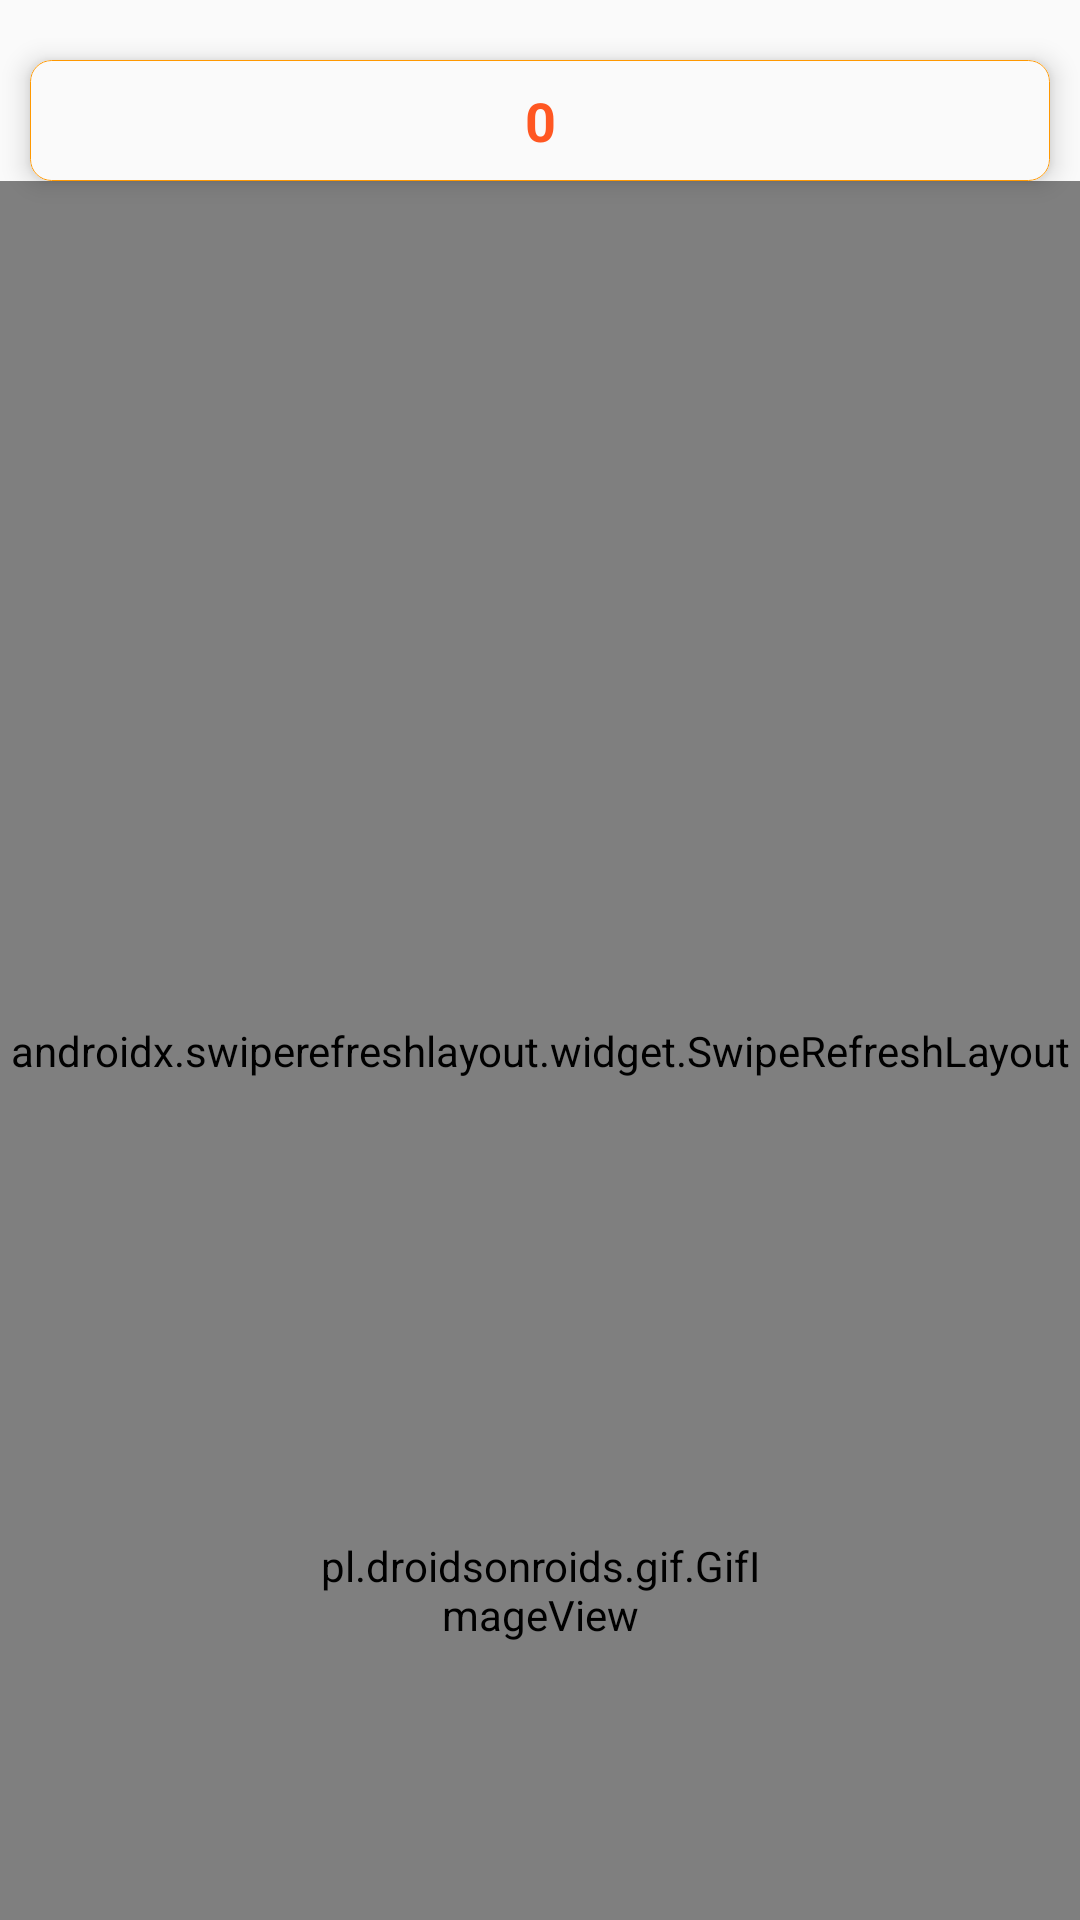

Write the Android layout XML for this screen, with the resource values it uses.
<!-- AndroidManifest.xml: application theme AppTheme -->
<!-- res/layout/fragment_fragment_2.xml -->
<?xml version="1.0" encoding="utf-8"?>
<androidx.coordinatorlayout.widget.CoordinatorLayout xmlns:android="http://schemas.android.com/apk/res/android"
    xmlns:tools="http://schemas.android.com/tools"
    android:layout_width="match_parent"
    android:layout_height="match_parent"
    xmlns:app="http://schemas.android.com/apk/res-auto"
    tools:context=".Fragment.Fragment_2"
    android:id="@+id/frameLayout"
    android:focusable="true"
    android:clickable="true"
    tools:ignore="PrivateResource">

    <androidx.core.widget.NestedScrollView
        android:layout_width="match_parent"
        android:layout_height="match_parent"
        android:fillViewport="true">

        <RelativeLayout
            android:layout_width="match_parent"
            android:layout_height="wrap_content">

            <androidx.cardview.widget.CardView
                android:id="@+id/box"
                android:layout_width="match_parent"
                android:layout_height="wrap_content"
                android:layout_marginTop="20dp"
                android:layout_marginBottom="0dp"
                android:layout_marginRight="10dp"
                android:layout_marginLeft="10dp"
                app:cardCornerRadius="7dp"
                app:cardElevation="5dp"
                android:backgroundTint="@color/background_material_light">

                <RelativeLayout
                    android:layout_width="match_parent"
                    android:layout_height="wrap_content"
                    android:gravity="center "
                    android:padding="5dp"
                    android:background="@drawable/text_border_01"
                    android:orientation="horizontal">

                    <TextView
                        android:id="@+id/counter"
                        android:layout_weight="1.4"
                        android:layout_width="match_parent"
                        android:layout_height="wrap_content"
                        android:layout_margin="3dp"
                        android:textStyle="bold"
                        android:layout_alignParentTop="true"
                        android:textAlignment="center"
                        android:textSize="18sp"
                        android:textColor="@color/dark_orange"
                        android:text="0"/>


                </RelativeLayout>

            </androidx.cardview.widget.CardView>

            <androidx.swiperefreshlayout.widget.SwipeRefreshLayout
                android:id="@+id/swipe"
                android:layout_below="@+id/box"
                android:layout_width="match_parent"
                android:layout_height="match_parent">

                <androidx.recyclerview.widget.RecyclerView
                    android:layout_width="match_parent"
                    android:layout_height="match_parent"
                    android:id="@+id/recyclerView"
                    android:orientation="vertical"/>

            </androidx.swiperefreshlayout.widget.SwipeRefreshLayout>

        </RelativeLayout>

    </androidx.core.widget.NestedScrollView>

    <TextView
        android:id="@+id/nothing_txt"
        android:layout_width="match_parent"
        android:layout_height="wrap_content"
        android:padding="3dp"
        android:textAlignment="center"
        android:text="nothing added yet"
        android:layout_gravity="center|bottom"
        android:layout_marginBottom="10dp"
        android:visibility="gone" />

    <ProgressBar
        android:id="@+id/progressBar"
        android:layout_width="50dp"
        android:layout_height="50dp"
        android:layout_gravity="center"
        android:layout_centerInParent="true"
        android:visibility="gone" />

    <pl.droidsonroids.gif.GifImageView
        android:id="@+id/nothing"
        android:layout_width="150dp"
        android:layout_height="150dp"
        android:layout_marginBottom="35dp"
        android:layout_centerHorizontal="true"
        android:layout_alignParentBottom="true"
        android:layout_gravity="center|bottom"
        android:src="@drawable/um__6"/>

</androidx.coordinatorlayout.widget.CoordinatorLayout>
<!-- resources referenced by this layout -->
<resources>
  <color name="dark_orange">#FF5722</color>
  <!-- drawable text_border_01 (drawable) -->
  <?xml version="1.0" encoding="utf-8"?>
  <shape xmlns:android="http://schemas.android.com/apk/res/android">
  
      <stroke
          android:width="0.05dp"
          android:color="@color/orange"/>
  
  
      <solid
          android:color="@color/background_material_light"/>
  
  
      <corners
          android:radius="7dp"/>
  
  </shape>
  <style name="AppTheme" parent="Theme.AppCompat.Light.NoActionBar">
          
          <item name="colorPrimary">@color/dark_orange</item>
          <item name="colorPrimaryDark">@color/dark_orange</item>
          <item name="colorAccent">@color/dark_orange</item>
          <item name="android:navigationBarColor">@color/dark_orange</item>
          <item name="android:statusBarColor">#00FFEB3B</item>
          <item name="android:windowTranslucentStatus">false</item>
          <item name="android:windowTranslucentNavigation">false</item>
      </style>
  <color name="orange">#FF9800</color>
</resources>
